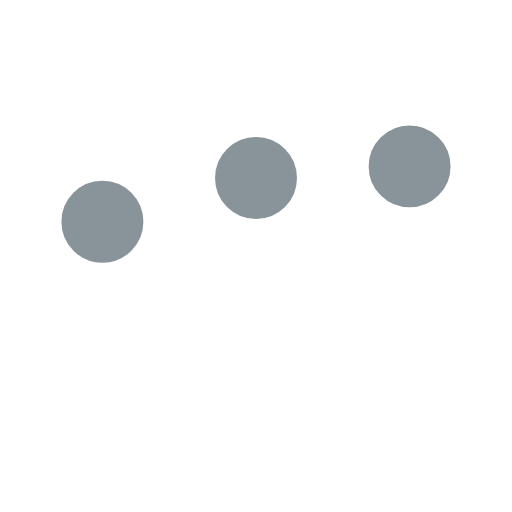
t = 0.00 s
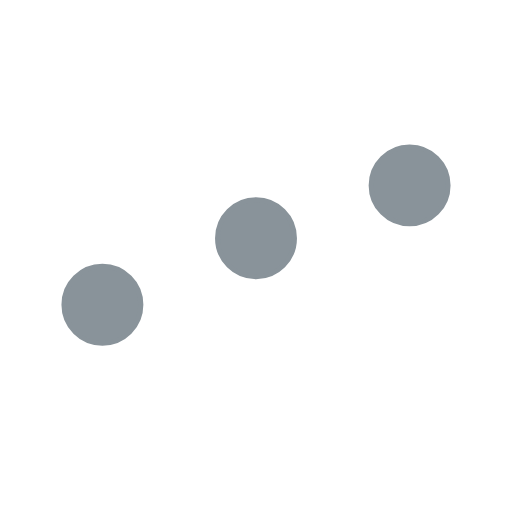
t = 0.25 s
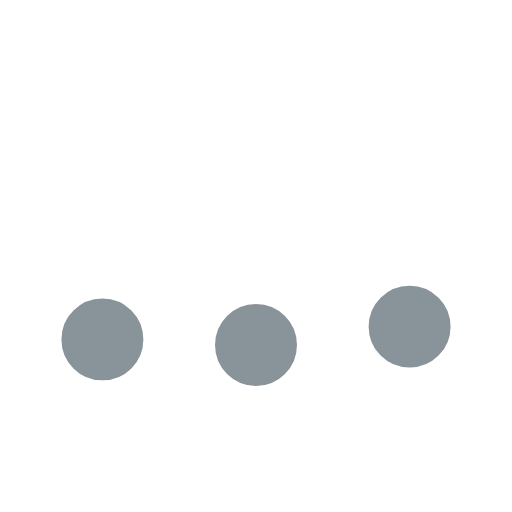
t = 0.75 s
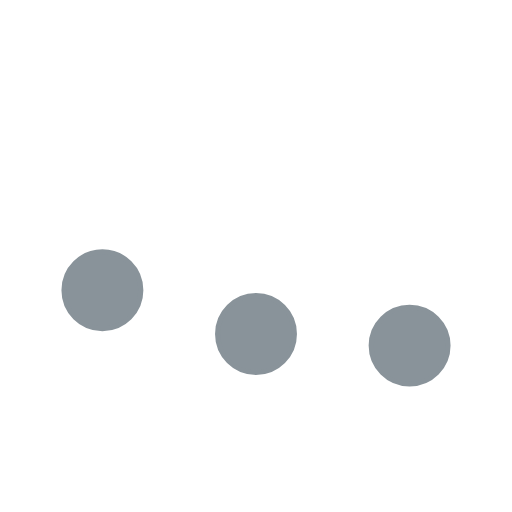
t = 1.00 s
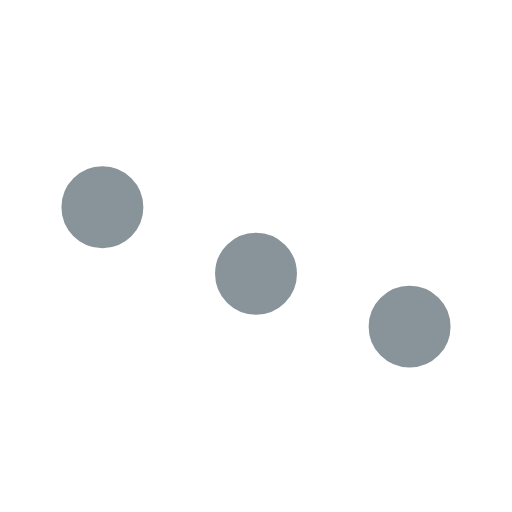
t = 1.25 s
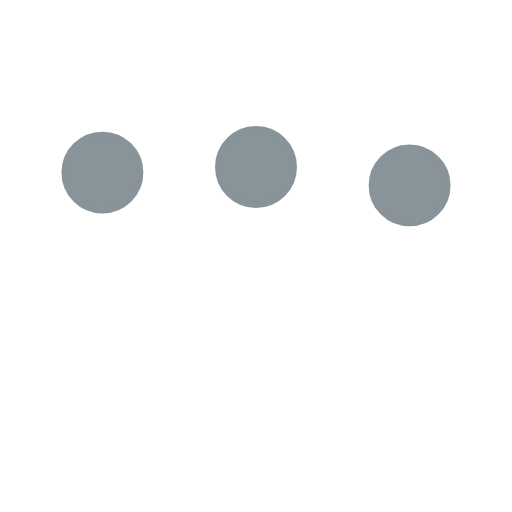
t = 1.75 s

The animated SVG that drew these frames (rendered in a browser with its animation timeline set to each time). Animation: 3 SMIL elements (animate=3); one cycle of 2.00 s, repeats indefinitely.

<svg xmlns='http://www.w3.org/2000/svg' viewBox='0 0 200 200'><circle fill='#89939A' stroke='#89939A' stroke-width='2' r='15' cx='40' cy='65'><animate attributeName='cy' calcMode='spline' dur='2' values='65;135;65;' keySplines='.5 0 .5 1;.5 0 .5 1' repeatCount='indefinite' begin='-.4'></animate></circle><circle fill='#89939A' stroke='#89939A' stroke-width='2' r='15' cx='100' cy='65'><animate attributeName='cy' calcMode='spline' dur='2' values='65;135;65;' keySplines='.5 0 .5 1;.5 0 .5 1' repeatCount='indefinite' begin='-.2'></animate></circle><circle fill='#89939A' stroke='#89939A' stroke-width='2' r='15' cx='160' cy='65'><animate attributeName='cy' calcMode='spline' dur='2' values='65;135;65;' keySplines='.5 0 .5 1;.5 0 .5 1' repeatCount='indefinite' begin='0'></animate></circle></svg>
